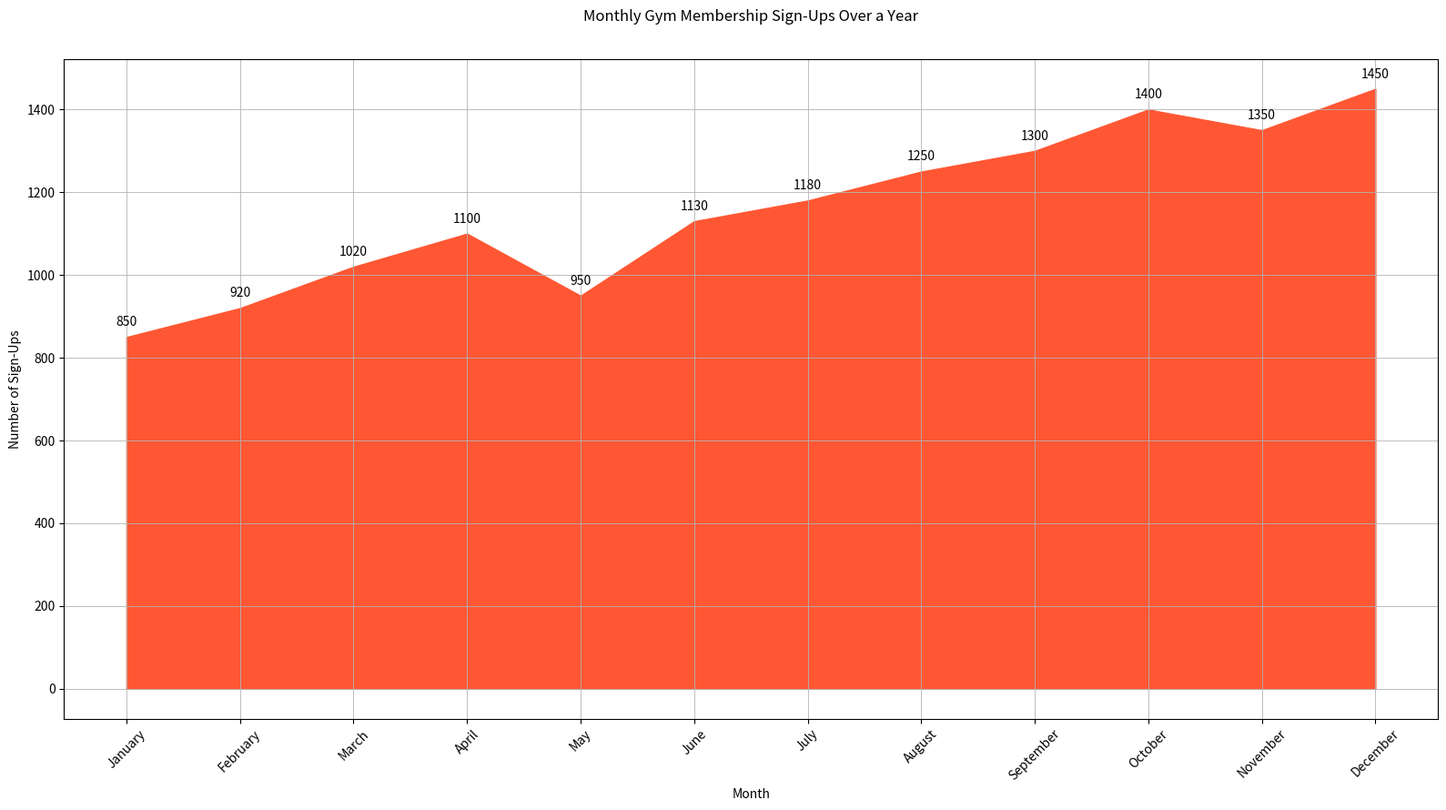

Source code (Python):

import matplotlib.pyplot as plt

# Data for plotting
months = ['January', 'February', 'March', 'April', 'May', 'June', 
          'July', 'August', 'September', 'October', 'November', 'December']

sign_ups = [850, 920, 1020, 1100, 950, 1130, 1180, 1250, 1300, 1400, 1350, 1450]

# Plotting the area chart
plt.figure(figsize=(16, 9))
plt.fill_between(months, sign_ups, color='#ff5733')

# Adding labels and title
plt.title('Monthly Gym Membership Sign-Ups Over a Year', pad=30)
plt.xlabel('Month')
plt.ylabel('Number of Sign-Ups')

# Customizing the grid
plt.grid(True, color='#b3b3b3', linestyle='-', linewidth=0.6, which='both')

# Adjusting the x-axis labels to fit properly
plt.xticks(rotation=45)

# Annotating the chart with text labels
for i, val in enumerate(sign_ups):
    plt.text(i, val + 20, str(val), ha='center', va='bottom')

# Show the plot
plt.tight_layout()
plt.show()
